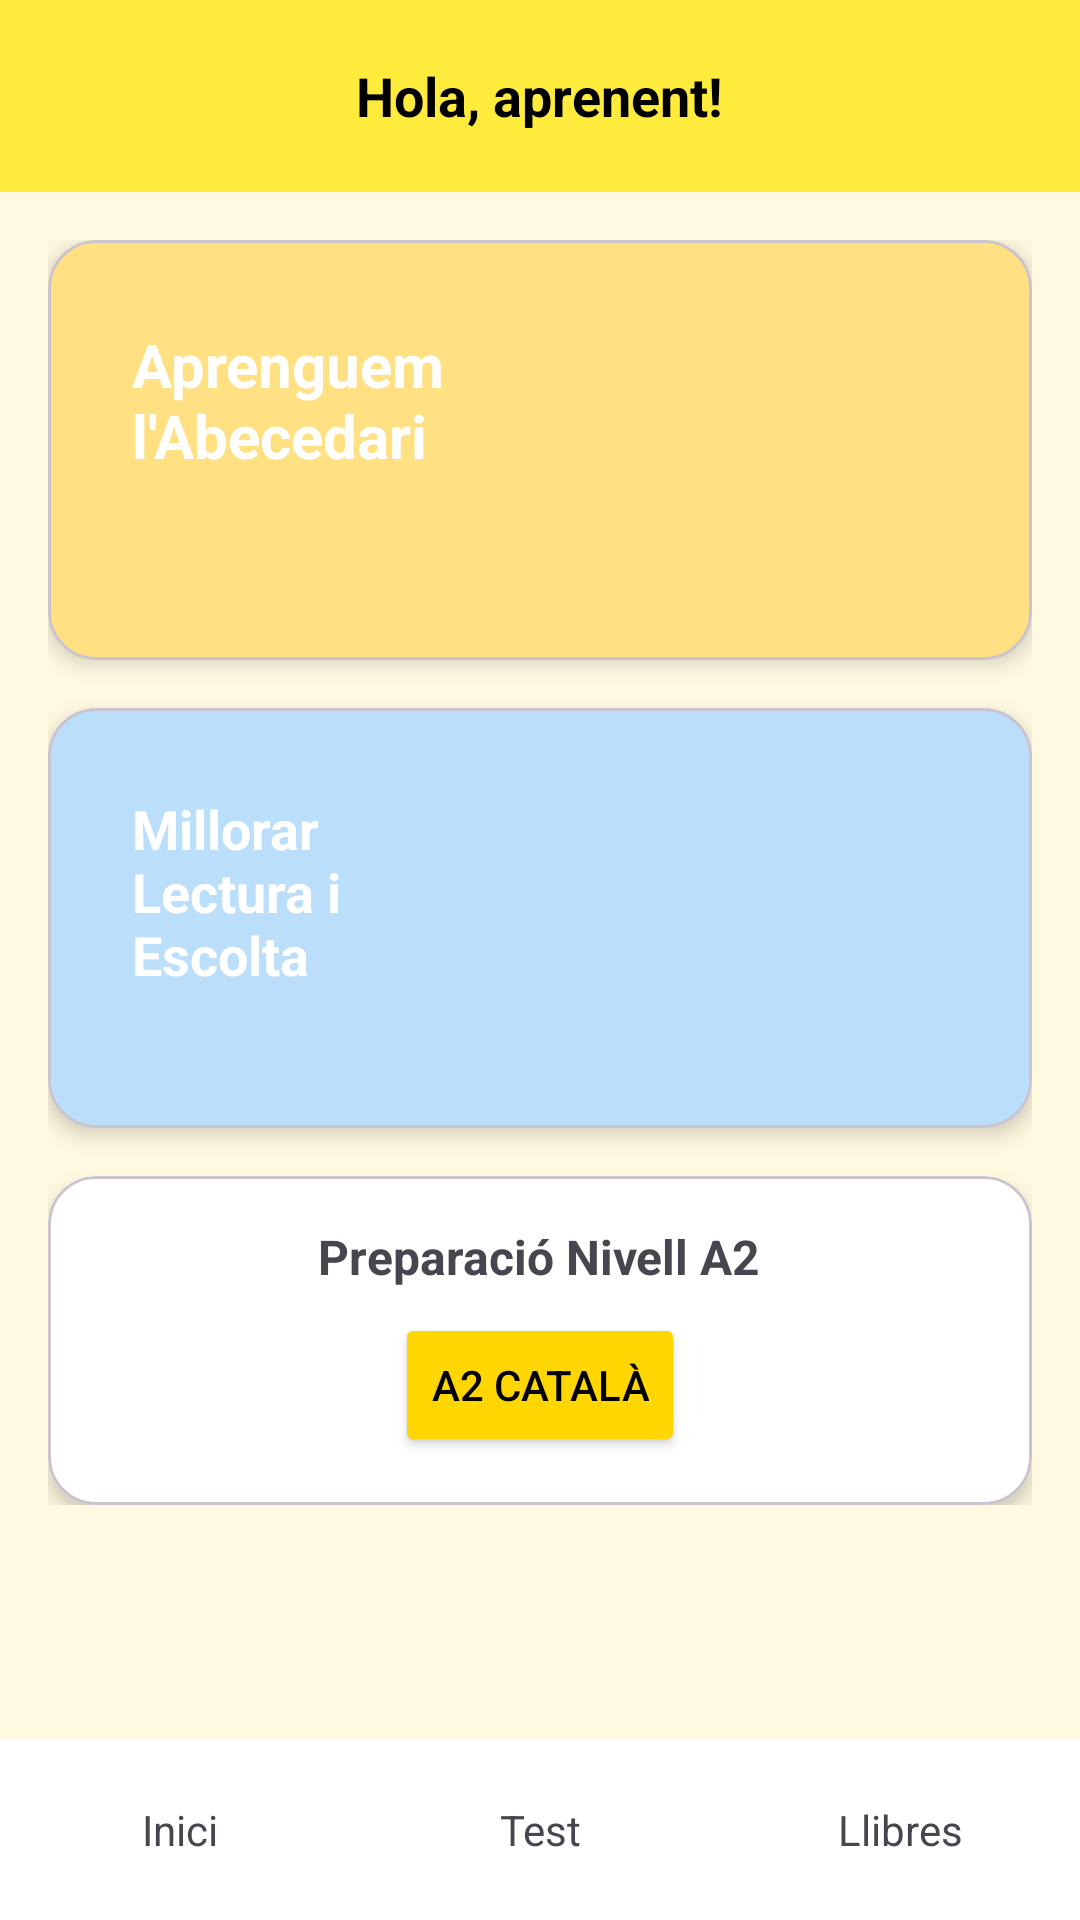

The Android layout XML behind this screen, and the referenced resources:
<!-- AndroidManifest.xml: application theme Theme.Catàlia -->
<!-- res/layout/activity_main.xml -->
<?xml version="1.0" encoding="utf-8"?>
<LinearLayout xmlns:android="http://schemas.android.com/apk/res/android"
    xmlns:app="http://schemas.android.com/apk/res-auto"
    android:layout_width="match_parent"
    android:layout_height="match_parent"
    android:background="#FFF9E1"
    android:orientation="vertical">

    <RelativeLayout
        android:layout_width="match_parent"
        android:layout_height="wrap_content"
        android:padding="16dp"
        android:background="#FFEB3B">

        <ImageView
            android:id="@+id/btn_menu"
            android:layout_width="32dp"
            android:layout_height="32dp"
            android:src="@drawable/ic_menu" />

        <TextView
            android:layout_width="wrap_content"
            android:layout_height="wrap_content"
            android:layout_centerInParent="true"
            android:text="Hola, aprenent!"
            android:textSize="18sp"
            android:textStyle="bold"
            android:textColor="#000000" />
    </RelativeLayout>

    <ScrollView
        android:layout_width="match_parent"
        android:layout_height="0dp"
        android:layout_weight="1">

        <LinearLayout
            android:layout_width="match_parent"
            android:layout_height="wrap_content"
            android:orientation="vertical"
            android:padding="16dp">

            <com.google.android.material.card.MaterialCardView
                android:layout_width="match_parent"
                android:layout_height="140dp"
                android:layout_marginBottom="16dp"
                app:cardBackgroundColor="#FFE082"
                app:cardCornerRadius="16dp"
                app:cardElevation="4dp">

                <RelativeLayout
                    android:layout_width="match_parent"
                    android:layout_height="match_parent"
                    android:padding="16dp">

                    <TextView
                        android:layout_width="150dp"
                        android:layout_height="wrap_content"
                        android:text="Aprenguem l'Abecedari"
                        android:textColor="#FFFFFF"
                        android:textSize="20sp"
                        android:textStyle="bold"
                        android:background="@drawable/bg_dark_label"
                        android:padding="12dp" />

                </RelativeLayout>
            </com.google.android.material.card.MaterialCardView>

            <com.google.android.material.card.MaterialCardView
                android:layout_width="match_parent"
                android:layout_height="140dp"
                android:layout_marginBottom="16dp"
                app:cardBackgroundColor="#BBDEFB"
                app:cardCornerRadius="16dp"
                app:cardElevation="4dp">

                <RelativeLayout
                    android:layout_width="match_parent"
                    android:layout_height="match_parent"
                    android:padding="16dp">

                    <TextView
                        android:layout_width="150dp"
                        android:layout_height="wrap_content"
                        android:text="Millorar Lectura i Escolta"
                        android:textColor="#FFFFFF"
                        android:textSize="18sp"
                        android:textStyle="bold"
                        android:background="@drawable/bg_dark_label"
                        android:padding="12dp" />
                </RelativeLayout>
            </com.google.android.material.card.MaterialCardView>

            <com.google.android.material.card.MaterialCardView
                android:layout_width="match_parent"
                android:layout_height="wrap_content"
                app:cardBackgroundColor="#FFFFFF"
                app:cardCornerRadius="16dp"
                app:cardElevation="4dp">

                <LinearLayout
                    android:layout_width="match_parent"
                    android:layout_height="wrap_content"
                    android:orientation="vertical"
                    android:padding="16dp"
                    android:gravity="center">

                    <TextView
                        android:layout_width="wrap_content"
                        android:layout_height="wrap_content"
                        android:text="Preparació Nivell A2"
                        android:textSize="16sp"
                        android:textStyle="bold" />

                    <Button
                        android:layout_width="wrap_content"
                        android:layout_height="wrap_content"
                        android:layout_marginTop="8dp"
                        android:text="A2 Català"
                        android:backgroundTint="#FFD600"
                        android:textColor="#000000" />
                </LinearLayout>
            </com.google.android.material.card.MaterialCardView>

        </LinearLayout>
    </ScrollView>

    <LinearLayout
        android:layout_width="match_parent"
        android:layout_height="60dp"
        android:background="#FFFFFF"
        android:orientation="horizontal"
        android:gravity="center">
        <TextView android:layout_width="0dp" android:layout_height="wrap_content" android:layout_weight="1" android:text="Inici" android:gravity="center" />
        <TextView android:layout_width="0dp" android:layout_height="wrap_content" android:layout_weight="1" android:text="Test" android:gravity="center" />
        <TextView android:layout_width="0dp" android:layout_height="wrap_content" android:layout_weight="1" android:text="Llibres" android:gravity="center" />
    </LinearLayout>

</LinearLayout>
<!-- resources referenced by this layout -->
<resources>
  <style name="Theme.Catàlia" parent="Base.Theme.Catàlia" />
  <style name="Base.Theme.Catàlia" parent="Theme.Material3.DayNight.NoActionBar">
          
          
      </style>
</resources>
